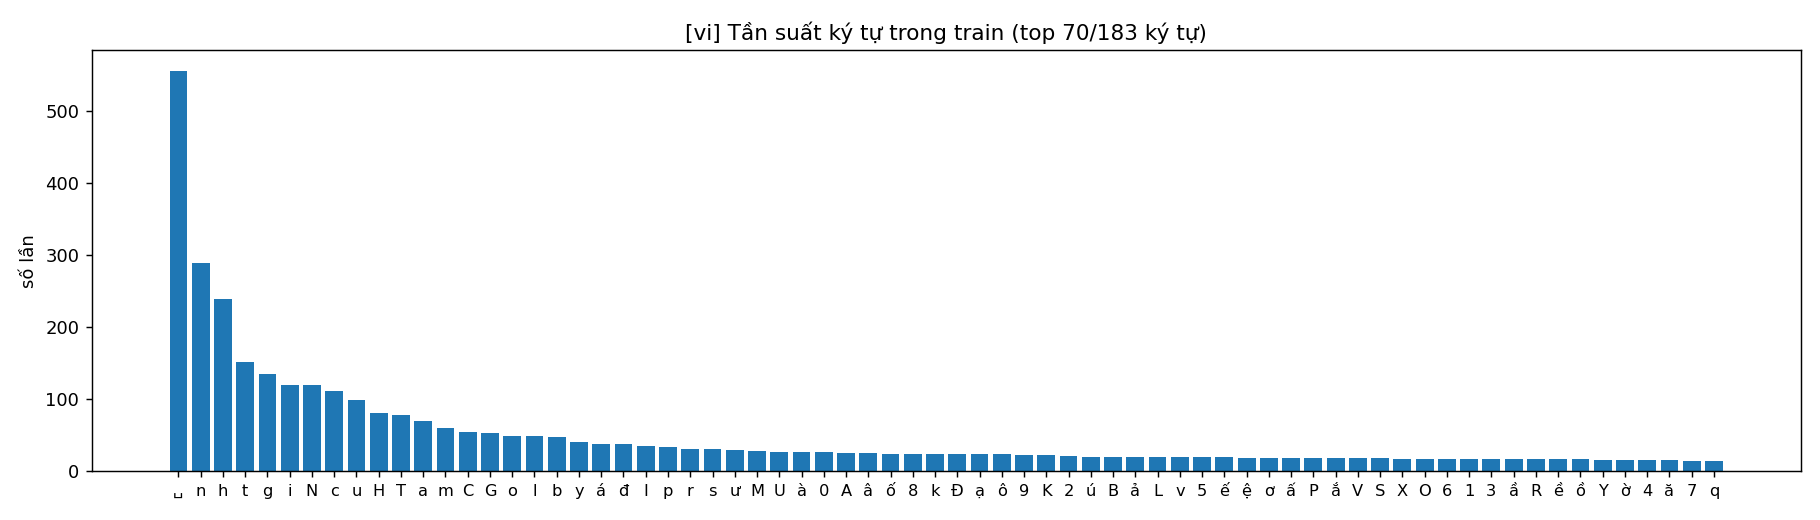

Data behind this chart, as committed beside it:
char, codepoint, count
<space>, U+0020, 556
n, U+006E, 289
h, U+0068, 239
t, U+0074, 151
g, U+0067, 135
i, U+0069, 120
N, U+004E, 119
c, U+0063, 111
u, U+0075, 99
H, U+0048, 81
T, U+0054, 78
a, U+0061, 70
m, U+006D, 60
C, U+0043, 54
G, U+0047, 53
o, U+006F, 48
l, U+006C, 48
b, U+0062, 47
y, U+0079, 40
á, U+00E1, 38
đ, U+0111, 37
I, U+0049, 34
p, U+0070, 33
r, U+0072, 31
s, U+0073, 30
ư, U+01B0, 29
M, U+004D, 28
U, U+0055, 26
à, U+00E0, 26
0, U+0030, 26
A, U+0041, 25
â, U+00E2, 25
ố, U+1ED1, 24
8, U+0038, 23
k, U+006B, 23
Đ, U+0110, 23
ạ, U+1EA1, 23
ô, U+00F4, 23
9, U+0039, 22
K, U+004B, 22
2, U+0032, 21
ú, U+00FA, 20
B, U+0042, 20
ả, U+1EA3, 20
L, U+004C, 20
v, U+0076, 20
5, U+0035, 19
ế, U+1EBF, 19
ệ, U+1EC7, 18
ơ, U+01A1, 18
ấ, U+1EA5, 18
P, U+0050, 18
ắ, U+1EAF, 18
V, U+0056, 18
S, U+0053, 18
X, U+0058, 17
O, U+004F, 17
6, U+0036, 17
1, U+0031, 17
3, U+0033, 17
... 123 more rows
